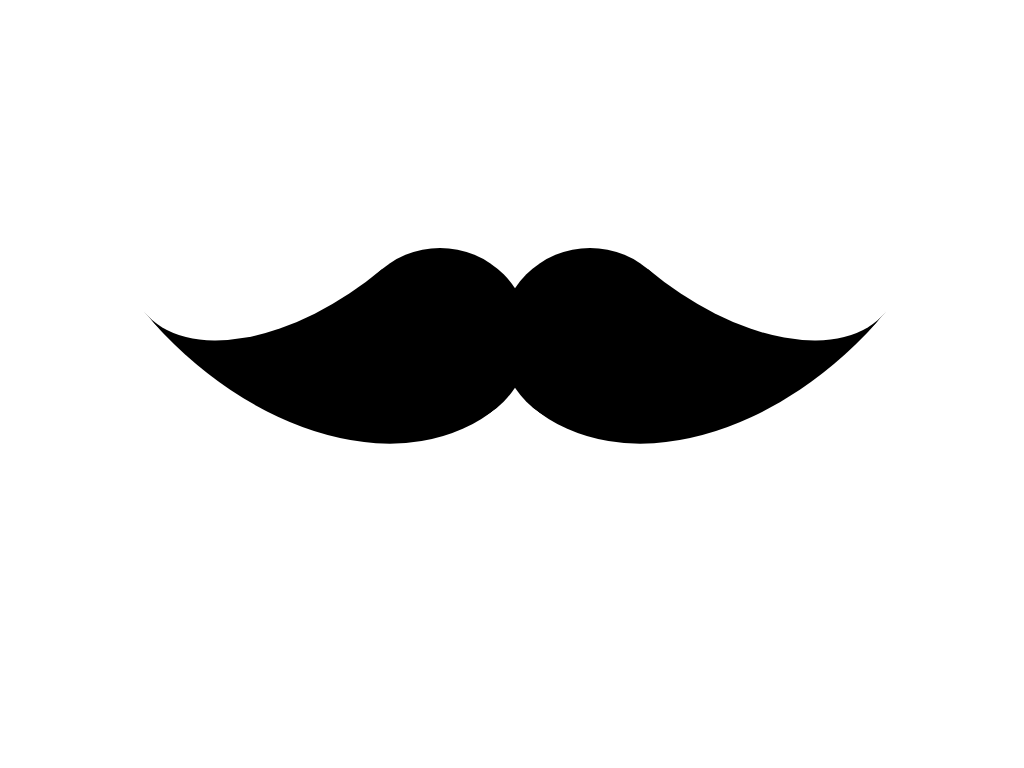

Write a web page that renders exactly this picture using CSS.

<!-- file: index.html -->
<!DOCTYPE html>
<html lang="en">
<head>
    <meta charset="UTF-8">
    <meta name="viewport" content="width=device-width, initial-scale=1.0">
    <title>CSS Art 2</title>
    <link rel="stylesheet" href="style.css">
</head>
<body>
    
<div class="shanab">

</div>

</body>
</html>

/* file: style.css */
.shanab{ position: absolute; left:200px; width:180px; height: 180px; color:black;  border-radius:50% ; -webkit-border-radius:50% ; -moz-border-radius:50% ; -ms-border-radius:50% ; -o-border-radius:50% ;
box-shadow: 150px 240px 0px 0px currentColor,300px 240px 0px 0px currentColor;

}
.shanab::before{ position: absolute; content:""; width:210px; height: 120px; border-bottom: 180px solid currentColor; border-radius:0px 0px 0px 100% ; -webkit-border-radius:0px 0px 0px 100% ; -moz-border-radius:0px 0px 0px 100% ; -ms-border-radius:0px 0px 0px 100% ; -o-border-radius:0px 0px 0px 100% ; left:30px; top:120px; transform:rotate(-40deg) ; -webkit-transform:rotate(-40deg) ; -moz-transform:rotate(-40deg) ; -ms-transform:rotate(-40deg) ; -o-transform:rotate(-40deg) ;
    transform-origin: right 210px;
}

.shanab::after{ position: absolute; content:""; width:210px; height: 120px; border-bottom: 180px solid currentColor; border-radius:0px 0px 100% 0px ; -webkit-border-radius:0px 0px 100% 0px ; -moz-border-radius:0px 0px 100% 0px ; -ms-border-radius:0px 0px 100% 0px ; -o-border-radius:0px 0px 100% 0px ; left:390px; top:120px; transform:rotate(40deg) ; -webkit-transform:rotate(40deg) ; -moz-transform:rotate(40deg) ; -ms-transform:rotate(40deg) ; -o-transform:rotate(40deg) ; transform-origin: left 210px;
}

.shanab::before{ animation: dance-left 1s ease-in-out infinite; -webkit-animation: dance-left 1s ease-in-out infinite;
}
.shanab::after{ animation:dance-right 1s ease-in-out infinite; -webkit-animation:dance-right 1s ease-in-out infinite;
}
@keyframes dance-left{

0%{
    transform: rotate(-50deg);
    -webkit-transform: rotate(-50deg);
    -moz-transform: rotate(-50deg);
    -ms-transform: rotate(-50deg);
    -o-transform: rotate(-50deg);
}
50%{
    transform: rotate(-30deg);
    -webkit-transform: rotate(-30deg);
    -moz-transform: rotate(-30deg);
    -ms-transform: rotate(-30deg);
    -o-transform: rotate(-30deg);
}

100%{ transform: rotate(-50deg); -webkit-transform: rotate(-50deg); -moz-transform: rotate(-50deg); -ms-transform: rotate(-50deg); -o-transform: rotate(-50deg);
}
}

@keyframes dance-right{

    0%{
        transform: rotate(50deg);
        -webkit-transform: rotate(50deg);
        -moz-transform: rotate(50deg);
        -ms-transform: rotate(50deg);
        -o-transform: rotate(50deg);
}
    50%{
        transform: rotate(30deg);
        -webkit-transform: rotate(30deg);
        -moz-transform: rotate(30deg);
        -ms-transform: rotate(30deg);
        -o-transform: rotate(30deg);
}
    
    100%{ transform: rotate(50deg); -webkit-transform: rotate(50deg); -moz-transform: rotate(50deg); -ms-transform: rotate(50deg); -o-transform: rotate(50deg);
}
    }